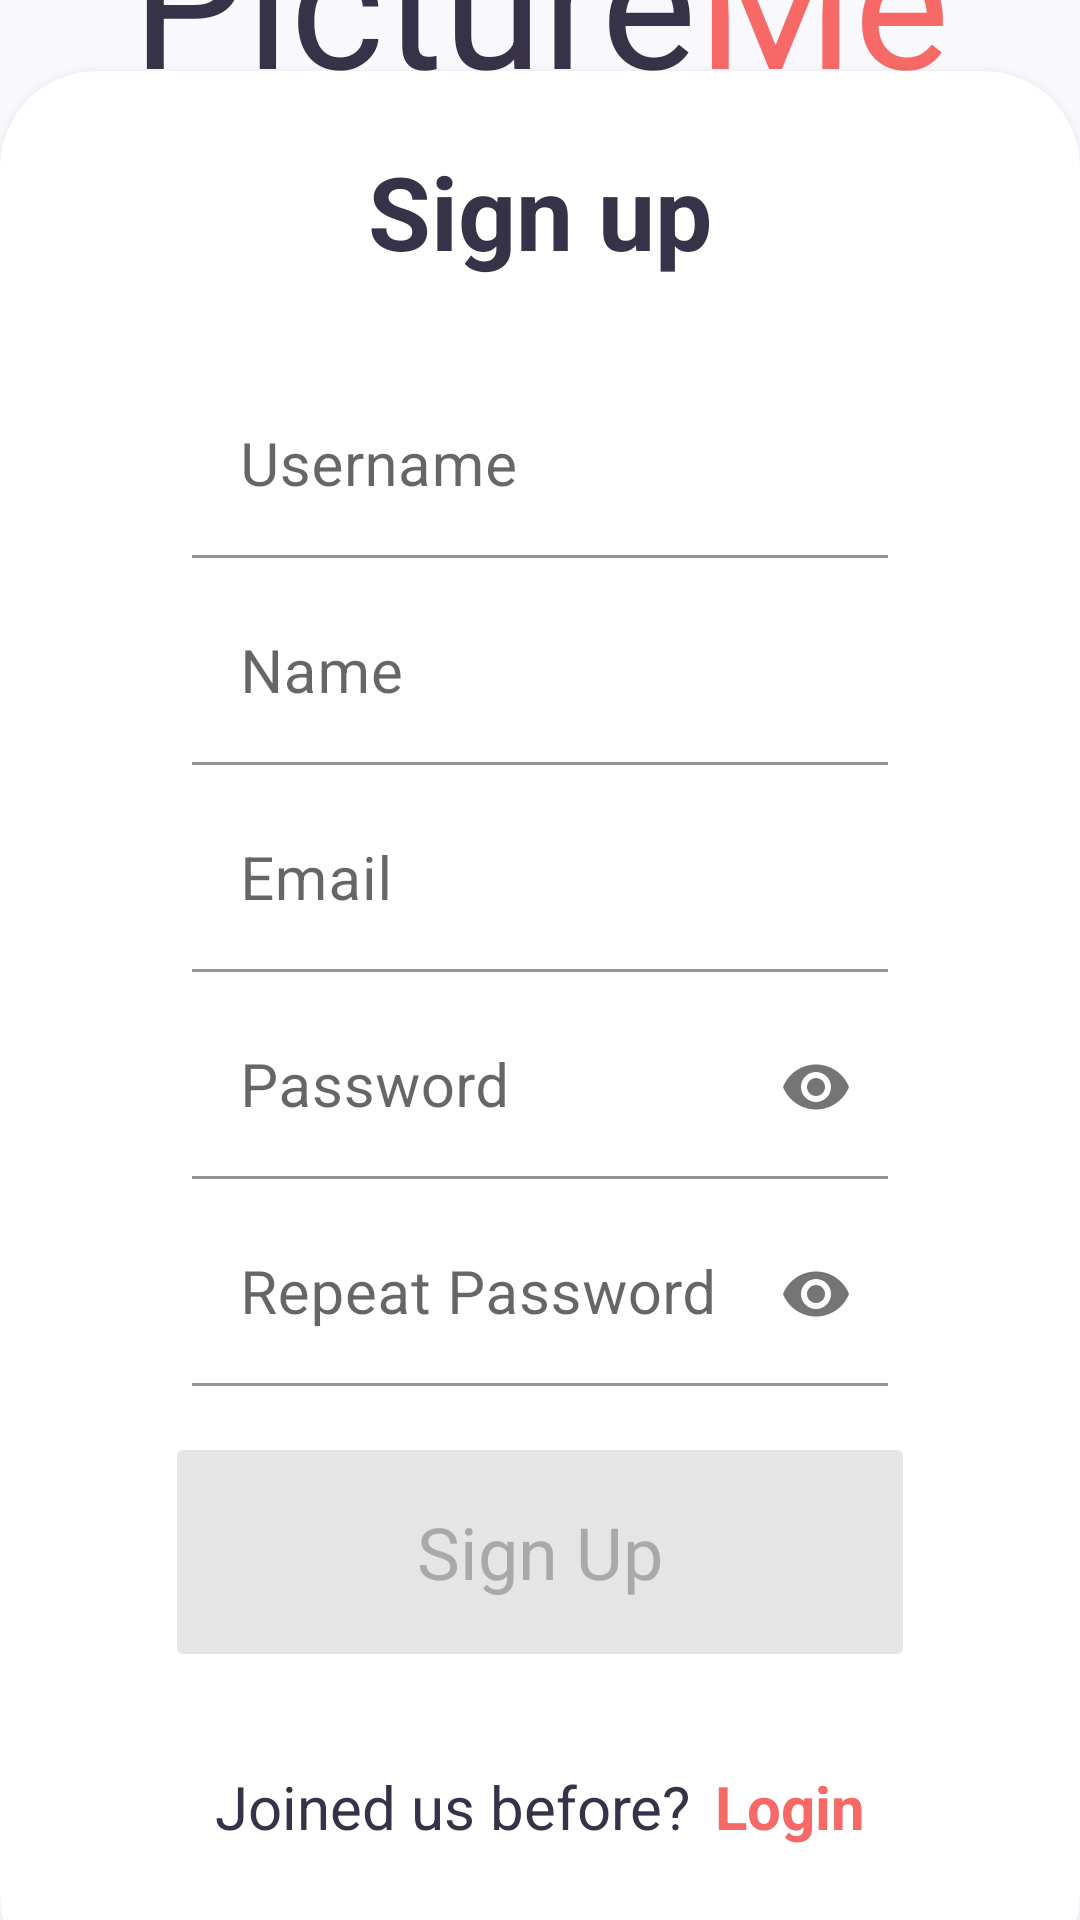

The Android layout XML behind this screen, and the referenced resources:
<!-- AndroidManifest.xml: application theme Theme.PictureMe -->
<!-- res/layout/fragment_register.xml -->
<?xml version="1.0" encoding="utf-8"?>
<androidx.constraintlayout.widget.ConstraintLayout xmlns:android="http://schemas.android.com/apk/res/android"
    xmlns:app="http://schemas.android.com/apk/res-auto"
    xmlns:tools="http://schemas.android.com/tools"
    android:id="@+id/frameLayout2"
    android:layout_width="match_parent"
    android:layout_height="match_parent"
    style="@style/style6"
    tools:context=".views.auth.RegisterFragment">

    <TextView
        android:id="@+id/textView8"
        style="@style/logoText"
        android:layout_width="wrap_content"
        android:layout_height="wrap_content"

        android:text="Picture"
        app:layout_constraintBottom_toTopOf="@+id/textView7"
        app:layout_constraintEnd_toStartOf="@+id/textView9"
        app:layout_constraintHorizontal_bias="0.5"
        app:layout_constraintHorizontal_chainStyle="packed"
        app:layout_constraintStart_toStartOf="parent"
        app:layout_constraintTop_toTopOf="parent"
        app:layout_constraintVertical_chainStyle="packed" />

    <TextView
        android:id="@+id/textView9"
        style="@style/logoText"
        android:layout_width="wrap_content"
        android:layout_height="wrap_content"
        android:text="Me"
        android:textColor="@color/primary"
        app:layout_constraintBottom_toBottomOf="@+id/textView8"
        app:layout_constraintEnd_toEndOf="parent"
        app:layout_constraintHorizontal_bias="0.5"
        app:layout_constraintStart_toEndOf="@+id/textView8"
        app:layout_constraintTop_toTopOf="@+id/textView8" />

    <TextView
        android:id="@+id/textView7"
        style="@style/smallMediumText"
        android:layout_width="wrap_content"
        android:layout_height="wrap_content"
        android:text="Never lose a moment"
        android:textColor="@color/gray"
        app:layout_constraintBottom_toTopOf="@+id/materialCardView2"
        app:layout_constraintEnd_toEndOf="@+id/textView9"
        app:layout_constraintStart_toStartOf="@+id/textView8"
        app:layout_constraintTop_toBottomOf="@+id/textView8" />

    <com.google.android.material.card.MaterialCardView
        android:id="@+id/materialCardView2"
        android:layout_width="0dp"
        android:layout_height="wrap_content"
        android:layout_marginBottom="-24dp"
        app:cardCornerRadius="@dimen/corner_radius"
        app:cardElevation="@dimen/elevation"
        app:layout_constraintBottom_toBottomOf="parent"
        app:layout_constraintEnd_toEndOf="parent"
        app:layout_constraintStart_toStartOf="parent">

        <androidx.constraintlayout.widget.ConstraintLayout
            android:layout_width="match_parent"
            android:layout_height="wrap_content">

            <TextView
                android:id="@+id/textView30"
                style="@style/largeText"
                android:layout_width="wrap_content"
                android:layout_height="wrap_content"
                android:layout_marginTop="24dp"
                android:text="Sign up"
                android:textStyle="bold"
                app:layout_constraintEnd_toEndOf="parent"
                app:layout_constraintStart_toStartOf="parent"
                app:layout_constraintTop_toTopOf="parent" />

            <com.google.android.material.textfield.TextInputLayout
                android:id="@+id/editUsernameLayout"
                style="@style/editTextLayout"
                app:helperTextEnabled="true"
                app:helperTextTextColor="@color/primary"
                android:layout_marginStart="64dp"
                android:layout_marginTop="32dp"
                android:layout_marginEnd="64dp"
                app:layout_constraintEnd_toEndOf="parent"
                app:layout_constraintStart_toStartOf="parent"
                app:layout_constraintTop_toBottomOf="@+id/textView30">

                <com.google.android.material.textfield.TextInputEditText
                    android:id="@+id/editUsername"
                    style="@style/editText"
                    android:hint="Username"
                    android:inputType="textPersonName"
                    app:layout_constraintEnd_toEndOf="parent" />

            </com.google.android.material.textfield.TextInputLayout>

            <com.google.android.material.textfield.TextInputLayout
                android:id="@+id/editNameLayout"
                style="@style/editTextLayout"
                app:helperTextEnabled="true"
                app:helperTextTextColor="@color/primary"
                android:layout_marginStart="64dp"
                android:layout_marginTop="8dp"
                android:layout_marginEnd="64dp"
                app:layout_constraintEnd_toEndOf="parent"
                app:layout_constraintStart_toStartOf="parent"
                app:layout_constraintTop_toBottomOf="@+id/editUsernameLayout">

                <com.google.android.material.textfield.TextInputEditText
                    android:id="@+id/editName"
                    style="@style/editText"
                    android:hint="Name"
                    android:inputType="textPersonName"
                    app:layout_constraintEnd_toEndOf="parent" />
            </com.google.android.material.textfield.TextInputLayout>

            <com.google.android.material.textfield.TextInputLayout
                android:id="@+id/editEmailLayout"
                style="@style/editTextLayout"
                app:helperTextEnabled="true"
                app:helperTextTextColor="@color/primary"
                android:layout_marginStart="64dp"
                android:layout_marginTop="8dp"
                android:layout_marginEnd="64dp"
                app:layout_constraintEnd_toEndOf="parent"
                app:layout_constraintStart_toStartOf="parent"
                app:layout_constraintTop_toBottomOf="@+id/editNameLayout">

                <com.google.android.material.textfield.TextInputEditText
                    android:id="@+id/editEmail"
                    style="@style/editText"
                    android:hint="Email"
                    android:inputType="textEmailAddress"
                    app:layout_constraintEnd_toEndOf="parent" />
            </com.google.android.material.textfield.TextInputLayout>

            <com.google.android.material.textfield.TextInputLayout
                android:id="@+id/editPasswordLayout"
                style="@style/editTextLayout"
                app:helperTextEnabled="true"
                app:helperTextTextColor="@color/primary"
                android:layout_marginStart="64dp"
                android:layout_marginTop="8dp"
                android:layout_marginEnd="64dp"
                app:endIconMode="password_toggle"
                app:layout_constraintEnd_toEndOf="parent"
                app:layout_constraintStart_toStartOf="parent"
                app:layout_constraintTop_toBottomOf="@+id/editEmailLayout">

                <com.google.android.material.textfield.TextInputEditText
                    android:id="@+id/editPassword"
                    style="@style/editText"
                    android:hint="Password"
                    android:inputType="textPassword"
                    app:layout_constraintEnd_toEndOf="parent" />
            </com.google.android.material.textfield.TextInputLayout>

            <com.google.android.material.textfield.TextInputLayout
                android:id="@+id/editPasswordRepeatLayout"
                style="@style/editTextLayout"
                app:helperTextEnabled="true"
                app:helperTextTextColor="@color/primary"
                android:layout_marginStart="64dp"
                android:layout_marginTop="8dp"
                android:layout_marginEnd="64dp"
                app:endIconMode="password_toggle"
                app:layout_constraintEnd_toEndOf="parent"
                app:layout_constraintStart_toStartOf="parent"
                app:layout_constraintTop_toBottomOf="@+id/editPasswordLayout">

                <com.google.android.material.textfield.TextInputEditText
                    android:id="@+id/editPasswordRepeat"
                    style="@style/editText"
                    android:hint="Repeat Password"
                    android:inputType="textPassword" />

            </com.google.android.material.textfield.TextInputLayout>

            <Button
                android:id="@+id/buttonSignUp"
                style="@style/largeButton"
                android:enabled="false"
                android:layout_marginStart="64dp"
                android:layout_marginTop="16dp"
                android:layout_marginEnd="64dp"
                android:layout_marginBottom="32dp"
                android:text="Sign Up"
                android:backgroundTint="@color/disabledBackground"
                android:textColor="@color/disabledText"
                app:layout_constraintBottom_toTopOf="@+id/textView31"
                app:layout_constraintEnd_toEndOf="parent"
                app:layout_constraintStart_toStartOf="parent"
                app:layout_constraintTop_toBottomOf="@+id/editPasswordRepeatLayout" />

            <TextView
                android:id="@+id/textView31"
                android:layout_width="wrap_content"
                android:layout_height="wrap_content"
                style="@style/smallMediumText"
                android:layout_marginBottom="48dp"
                android:text="Joined us before?"
                android:textSize="20sp"
                app:layout_constraintBaseline_toBottomOf="parent"
                app:layout_constraintBottom_toBottomOf="parent"
                app:layout_constraintEnd_toStartOf="@+id/text_login"
                app:layout_constraintHorizontal_bias="0.5"
                app:layout_constraintHorizontal_chainStyle="packed"
                app:layout_constraintStart_toStartOf="parent" />

            <TextView
                android:id="@+id/text_login"
                android:layout_width="wrap_content"
                android:layout_height="wrap_content"
                android:layout_marginStart="8dp"
                android:text="Login"
                style="@style/smallMediumText"
                android:textColor="@color/primary"
                android:textSize="20sp"
                android:textStyle="bold"
                app:layout_constraintBottom_toBottomOf="@+id/textView31"
                app:layout_constraintEnd_toEndOf="parent"
                app:layout_constraintHorizontal_bias="0.5"
                app:layout_constraintStart_toEndOf="@+id/textView31"
                app:layout_constraintTop_toTopOf="@+id/textView31" />

        </androidx.constraintlayout.widget.ConstraintLayout>

    </com.google.android.material.card.MaterialCardView>

</androidx.constraintlayout.widget.ConstraintLayout>
<!-- resources referenced by this layout -->
<resources>
  <color name="disabledBackground">#e5e5e5</color>
  <color name="disabledText">#a9a9a9</color>
  <color name="gray">#666666</color>
  <color name="primary">#f66966</color>
  <dimen name="corner_radius">32dp</dimen>
  <dimen name="elevation">6dp</dimen>
  <style name="editText">
          <item name="android:background">@drawable/white_background</item>
          <item name="android:gravity">center</item>
          <item name="singleLine">true</item>
          <item name="android:textStyle">bold</item>
          <item name="android:fontFamily">@font/nunito</item>
      </style>
  <style name="editTextLayout">
          <item name="android:layout_width">0dp</item>
          <item name="android:layout_height">wrap_content</item>
      </style>
  <style name="largeButton">
          <item name="android:paddingBottom">10dp</item>
          <item name="android:layout_width">250dp</item>
          <item name="android:layout_height">80dp</item>
          <item name="android:textSize">24sp</item>
          <item name="fontFamily">@font/nunito</item>
          <item name="android:backgroundTint">@color/primary</item>
          <item name="android:textAllCaps">false</item>
          <item name="android:textColor">@color/textOnPrimary</item>
          <item name="cornerRadius">@dimen/corner_radius</item>
      </style>
  <style name="largeText">
          <item name="android:textSize">34sp</item>
          <item name="fontFamily">@font/nunito</item>
          <item name="android:textColor">@color/lightBlack</item>
      </style>
  <style name="logoText">
          <item name="android:textSize">60sp</item>
          <item name="fontFamily">@font/nunito_bold</item>
          <item name="android:textColor">@color/lightBlack</item>
      </style>
  <style name="smallMediumText">
          <item name="android:textSize">19sp</item>
          <item name="fontFamily">@font/nunito</item>
          <item name="android:textColor">@color/lightBlack</item>
      </style>
  <style name="style6">
          <item name="android:background">@color/textOnPrimary</item>
          <item name="android:backgroundTint">@color/textOnPrimary</item>
      </style>
  <style name="Theme.PictureMe" parent="Theme.MaterialComponents.DayNight.NoActionBar">
          
          <item name="android:windowBackground">@color/textOnPrimary</item>
          
          <item name="colorPrimary">@color/lightBlack</item>
          <item name="colorPrimaryVariant">@color/textOnPrimary</item>
          <item name="colorOnPrimary">@color/textOnPrimary</item>
          
          <item name="colorSecondary">@color/primary</item>
          <item name="colorSecondaryVariant">@color/teal_700</item>
          <item name="colorOnSecondary">@color/black</item>
          
          
          <item name="android:statusBarColor">@color/lightBlack</item>
          
          
          
      </style>
  <!-- drawable white_background (drawable) -->
  <?xml version="1.0" encoding="utf-8"?>
  
  <shape android:shape="rectangle" xmlns:android="http://schemas.android.com/apk/res/android">
      <solid android:color="#F5F8FA"/>
      <corners android:radius="@dimen/corner_radius"/>
  </shape>
  <color name="textOnPrimary">#F8F8FD</color>
  <color name="lightBlack">#373248</color>
  <color name="teal_700">#FF018786</color>
  <color name="black">#FF000000</color>
</resources>
